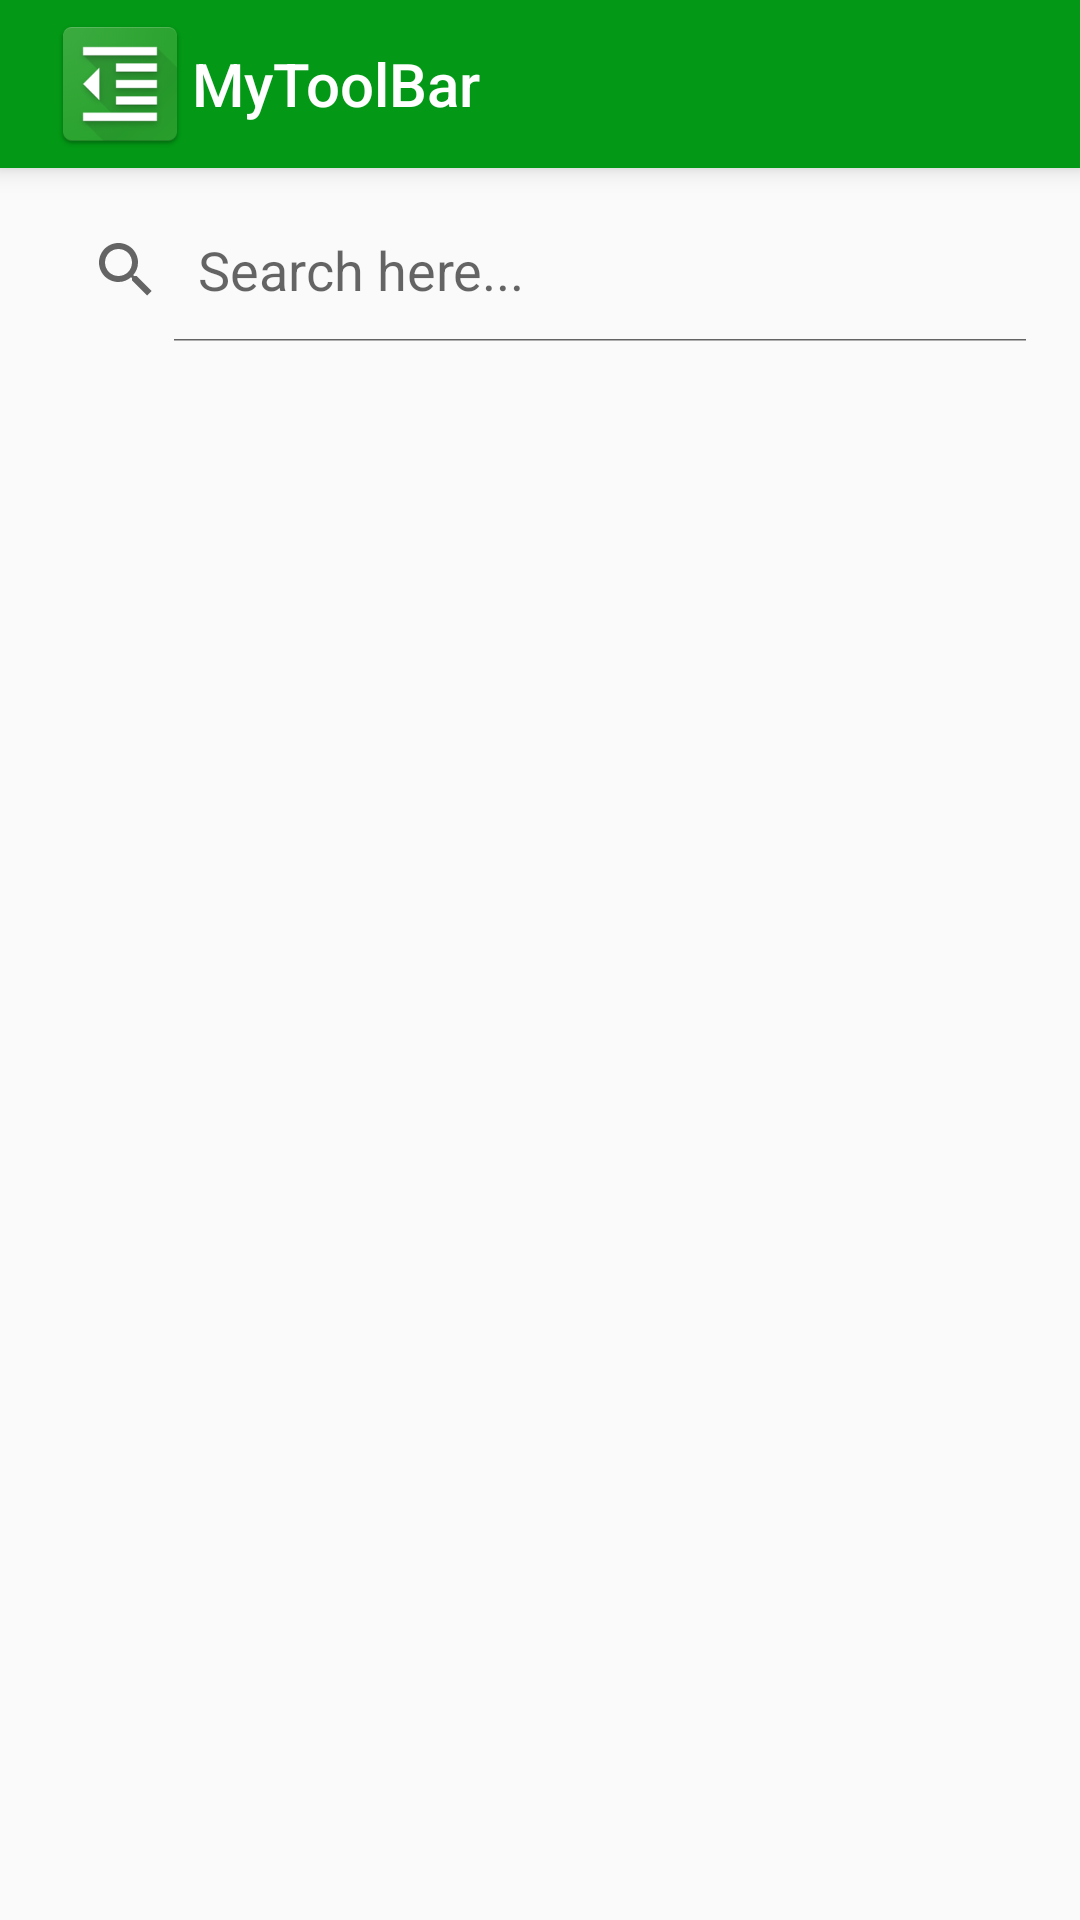

Reconstruct the res/layout file that produces this screen, plus the resources it refers to.
<!-- AndroidManifest.xml: application theme Theme.AppCompat.Light.NoActionBar -->
<!-- res/layout/activity_main.xml -->
<?xml version="1.0" encoding="utf-8"?>
<RelativeLayout
        xmlns:android="http://schemas.android.com/apk/res/android"
        xmlns:tools="http://schemas.android.com/tools"
        android:layout_width="match_parent"
        android:layout_height="match_parent"
        tools:context=".MainActivity">

    <include
            android:id="@+id/toolbar_read"
            layout="@layout/toolbar"/>

    <LinearLayout
            android:layout_below="@+id/toolbar_read"
            android:layout_width="match_parent"
            android:layout_height="match_parent"
            android:orientation="vertical"
            android:padding="10dp">

        <SearchView
                android:id="@+id/search_item"
                android:layout_width="match_parent"
                android:layout_height="wrap_content"
                android:iconifiedByDefault="false"
                android:queryHint="Search here..."/>

        <androidx.recyclerview.widget.RecyclerView
                android:id="@+id/rv_item"
                android:layout_width="match_parent"
                android:layout_height="wrap_content"
                android:scrollbars="vertical"
                android:padding="5dp"
                android:layout_marginTop="5dp"/>

    </LinearLayout>


</RelativeLayout>
<!-- res/layout/toolbar.xml (included above) -->
<?xml version="1.0" encoding="utf-8"?>
<androidx.appcompat.widget.Toolbar
        xmlns:android="http://schemas.android.com/apk/res/android"
        xmlns:app="http://schemas.android.com/apk/res-auto"
        android:layout_width="match_parent"
        android:layout_height="wrap_content"
        app:theme="@style/ExcelToolBarStyle"
        app:title="MyToolBar"
        app:logo="@mipmap/ic_launcher_reader"
        app:popupTheme="@style/ExcelMenuPopUpStyle"
        android:elevation="5dp"/>
<!-- resources referenced by this layout -->
<resources>
  <!-- mipmap ic_launcher_reader: png bitmap (mipmap-hdpi, 3887 bytes) -->
  <style name="ExcelMenuPopUpStyle" parent="Theme.AppCompat.Light.NoActionBar">
          <item name="android:background">@color/colorPrimaryDark</item>
          <item name="overlapAnchor">false</item>
          <item name="android:dropDownVerticalOffset">-4dp</item>
          <item name="actionMenuTextColor">@android:color/white</item>
      </style>
  <style name="ExcelToolBarStyle" parent="Theme.AppCompat.Light.NoActionBar">
          <item name="android:background">@color/colorPrimary</item>
          <item name="android:textColorPrimary">@android:color/white</item>
          <item name="android:textColorSecondary">@android:color/white</item>
          <item name="android:textColor">@android:color/white</item>
      </style>
  <color name="colorPrimaryDark">#00d81a</color>
  <color name="colorPrimary">#039815</color>
</resources>
